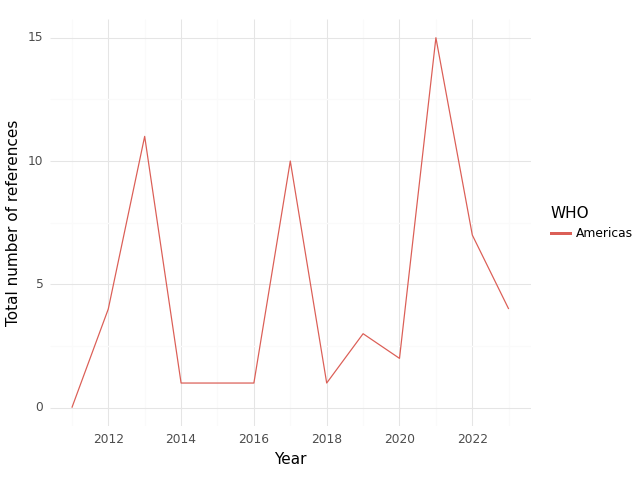

Source data for this figure (header and first rows):
, WHO, Year, intersection, climate, health, sum
0, Americas, 2011, 0.0, 10.0, 107.0, 117.0
1, Americas, 2012, 4.0, 44.0, 257.0, 305.0
2, Americas, 2013, 11.0, 148.0, 352.0, 511.0
3, Americas, 2014, 1.0, 46.0, 328.0, 375.0
4, Americas, 2015, 1.0, 76.0, 96.0, 173.0
5, Americas, 2016, 1.0, 86.0, 205.0, 292.0
6, Americas, 2017, 10.0, 60.0, 125.0, 195.0
7, Americas, 2018, 1.0, 14.0, 70.0, 85.0
8, Americas, 2019, 3.0, 29.0, 115.0, 147.0
9, Americas, 2020, 2.0, 22.0, 71.0, 95.0
10, Americas, 2021, 15.0, 109.0, 409.0, 533.0
11, Americas, 2022, 7.0, 77.0, 198.0, 282.0
12, Americas, 2023, 4.0, 31.0, 97.0, 132.0
